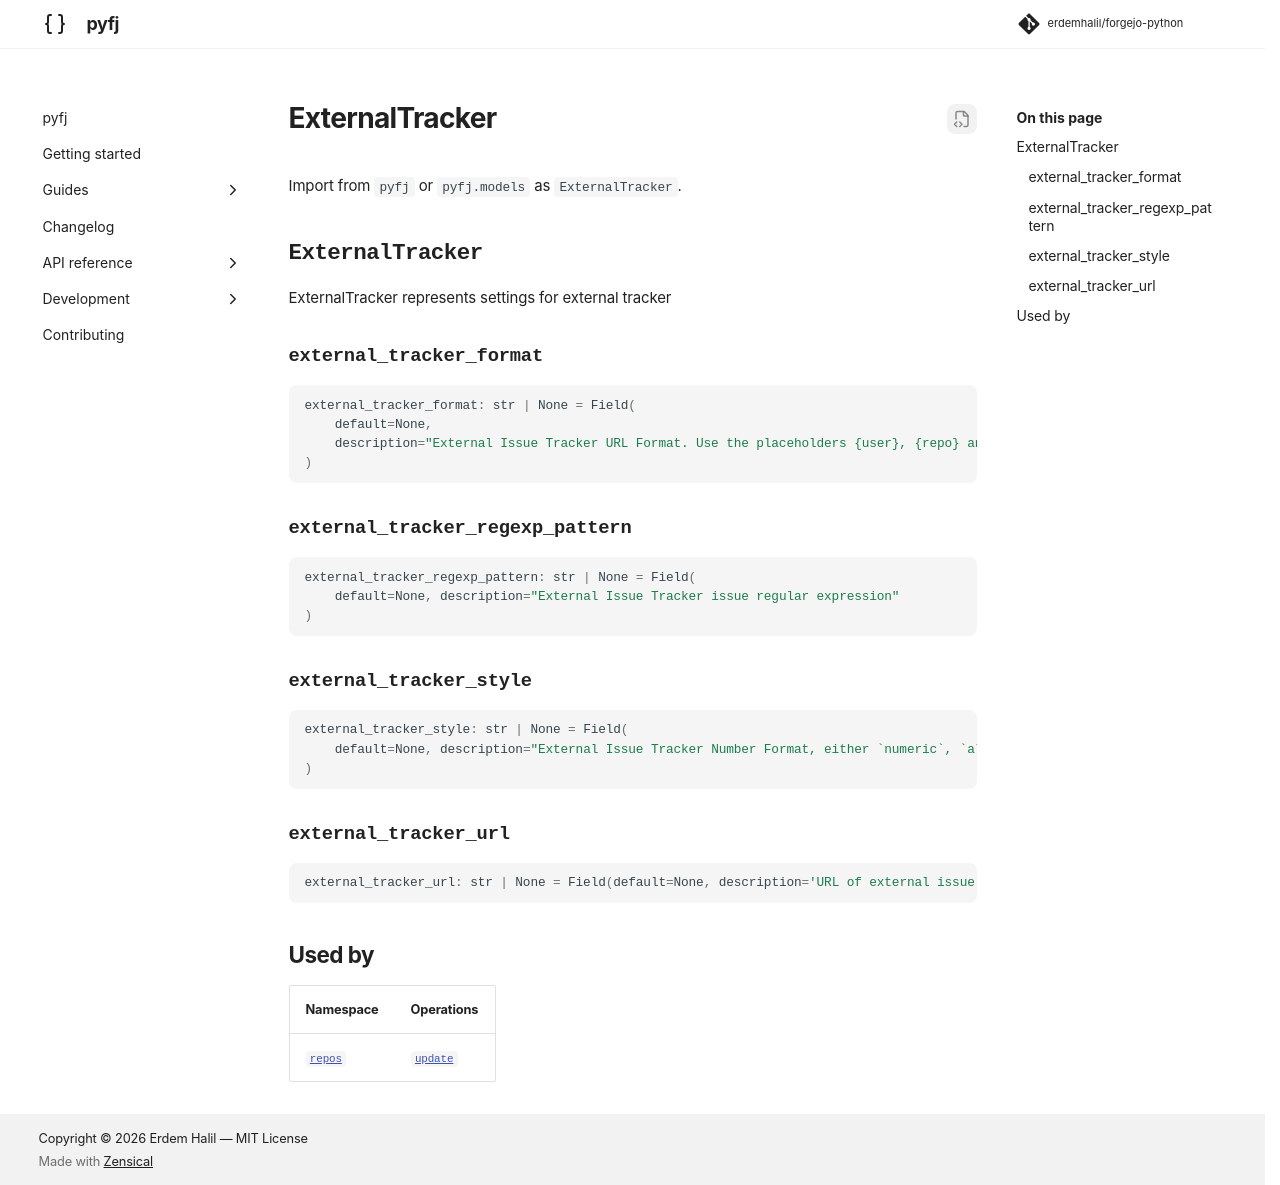

repository: erdemhalil/forgejo-python · page: dev/reference/models/external_tracker/index.html · generator: mkdocs

---
title: "ExternalTracker"
description: "ExternalTracker represents settings for external tracker"
---

# ExternalTracker

Import from `pyfj` or `pyfj.models` as `ExternalTracker`.

::: pyfj._generated.models.external_tracker.ExternalTracker

## Used by

| Namespace | Operations |
|---|---|
| [`repos`](../namespaces/repos/index.md) | [`update`](../namespaces/repos/index.md#pyfj._generated.api.repos.Repos.update) |
